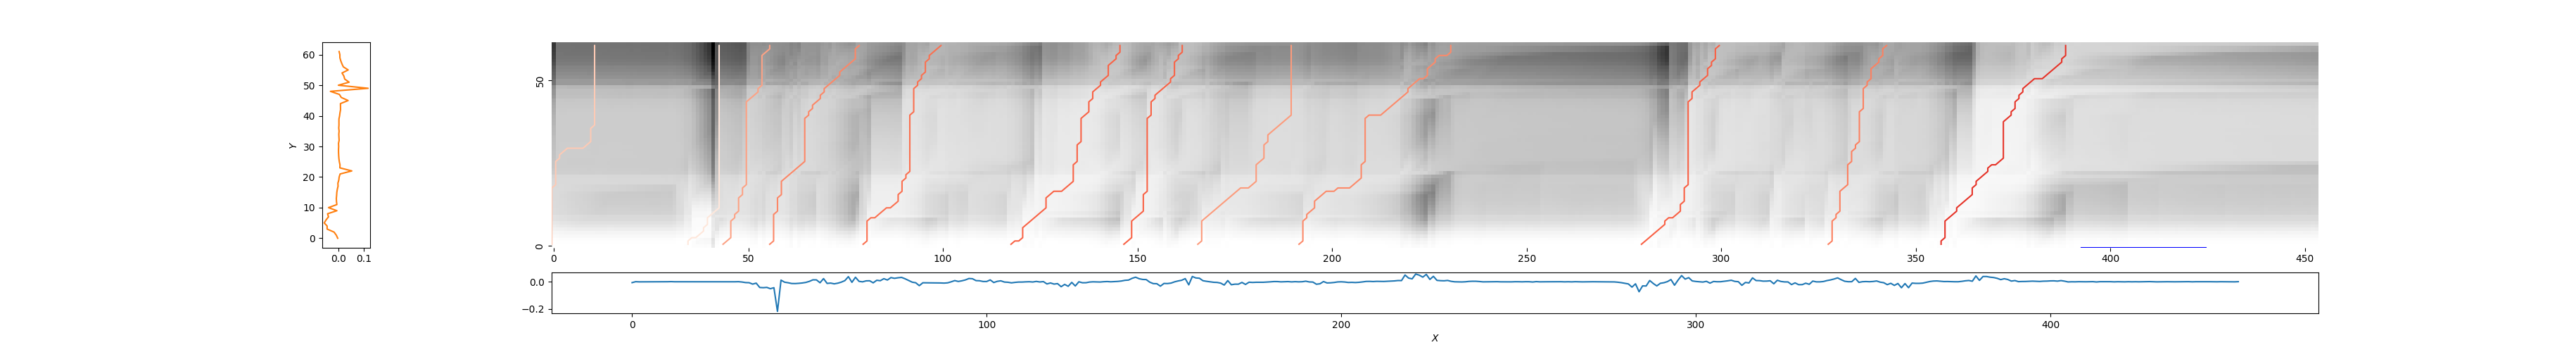

The data file committed next to this chart (first rows):
0, 11, 0.7971859896787414
35, 43, 0.9121
43, 56, 0.674
56, 79, 0.5915
79, 100, 0.5161
118, 146, 0.4821
146, 162, 0.4776
165, 190, 0.6518
192, 231, 0.5997
279, 300, 0.4739
328, 343, 0.5735
357, 389, 0.3459
